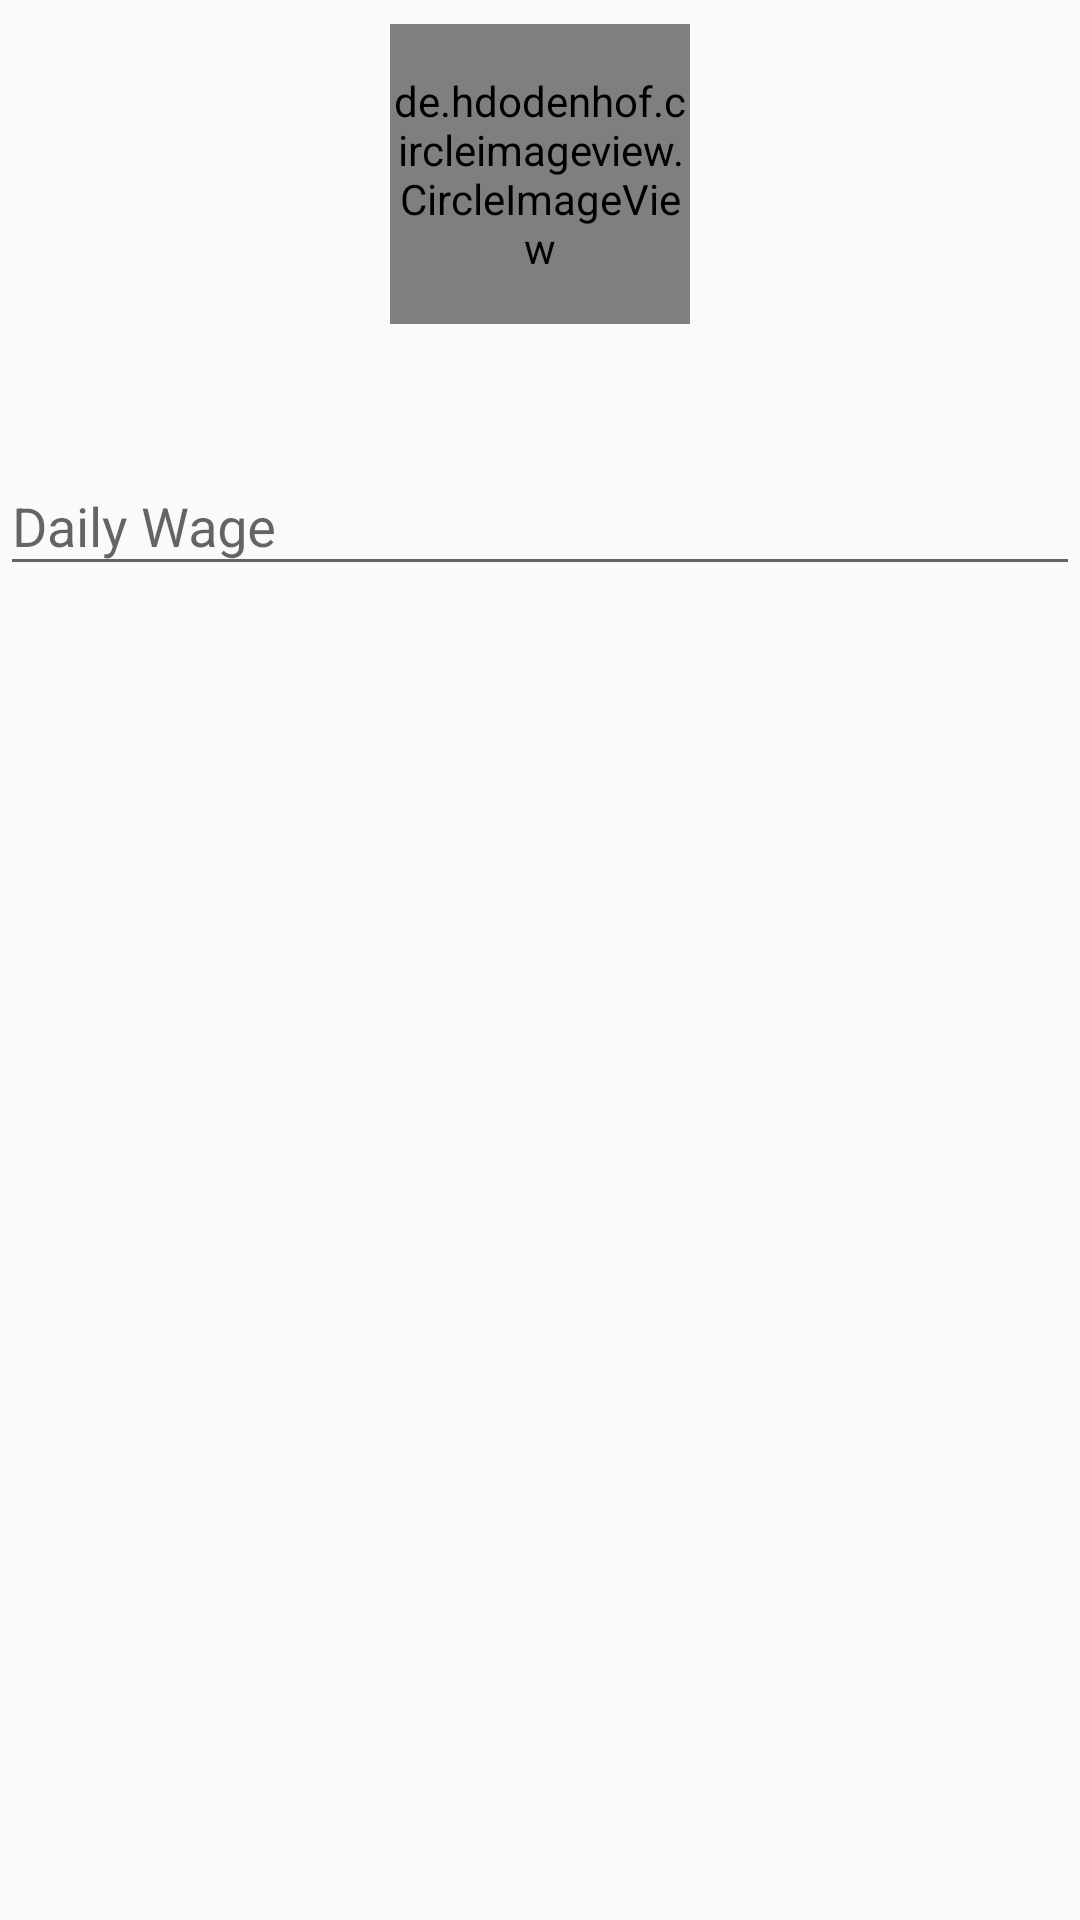

Write the Android layout XML for this screen, with the resource values it uses.
<!-- AndroidManifest.xml: application theme AppTheme -->
<!-- res/layout/activity_edit_user.xml -->
<?xml version="1.0" encoding="utf-8"?>
<android.support.constraint.ConstraintLayout xmlns:android="http://schemas.android.com/apk/res/android"
    xmlns:app="http://schemas.android.com/apk/res-auto"
    xmlns:tools="http://schemas.android.com/tools"
    android:layout_width="match_parent"
    android:layout_height="match_parent"
    tools:context=".EditUserActivity">

    <de.hdodenhof.circleimageview.CircleImageView xmlns:app="http://schemas.android.com/apk/res-auto"
        android:id="@+id/circleView2"
        android:layout_width="100dp"
        android:layout_height="100dp"
        android:layout_margin="8dp"
        app:layout_constraintLeft_toLeftOf="parent"
        app:layout_constraintRight_toRightOf="parent"
        app:layout_constraintTop_toTopOf="parent"

        />

    <TextView
        android:id="@+id/text_view_user_name2"
        android:layout_width="wrap_content"
        android:layout_height="wrap_content"
        android:layout_marginLeft="12dp"
        android:textColor="@color/colorPrimaryDark"
        android:textSize="20sp"
        android:textStyle="bold"
        app:layout_constraintLeft_toLeftOf="parent"
        app:layout_constraintRight_toRightOf="parent"
        app:layout_constraintTop_toBottomOf="@+id/circleView2" />

    
    <android.support.design.widget.TextInputLayout
        android:layout_width="match_parent"
        android:layout_height="wrap_content"
        android:layout_marginTop="8dp"
        android:layout_marginBottom="8dp"
        app:layout_constraintTop_toBottomOf="@+id/text_view_user_name2">

        <EditText
            android:id="@+id/edit_text_wage"
            android:layout_width="match_parent"
            android:layout_height="wrap_content"
            android:layout_marginTop="10dp"
            android:hint="Daily Wage"
            android:inputType="number"
            app:layout_constraintLeft_toLeftOf="parent"
            app:layout_constraintTop_toBottomOf="@id/text_view_user_name2" />
    </android.support.design.widget.TextInputLayout>

</android.support.constraint.ConstraintLayout>
<!-- resources referenced by this layout -->
<resources>
  <style name="AppTheme" parent="Theme.AppCompat.Light.DarkActionBar">
          
          <item name="colorPrimary">@color/colorPrimary</item>
          <item name="colorPrimaryDark">@color/colorPrimaryDark</item>
          <item name="colorAccent">@color/colorPrimary</item>
      </style>
  <!-- not gathered from this repository: default colours our renderer supplied (Android Studio template values) -->
  <color name="colorPrimary">#FF6200EE</color>
  <color name="colorPrimaryDark">#FF3700B3</color>
</resources>
